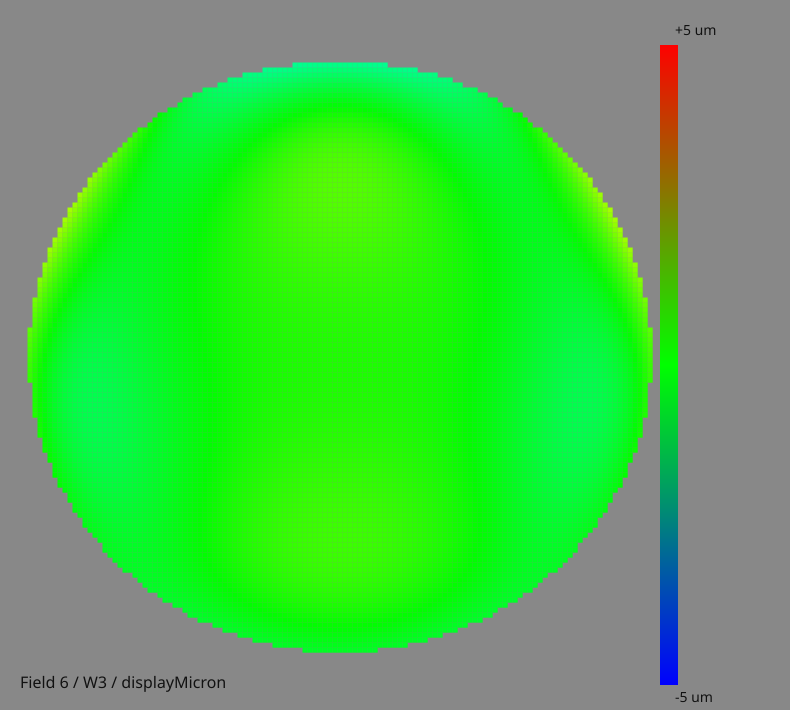

The data file committed next to this chart (first rows):
xNormalized, yNormalized, displayWaves, displayMicron
-1, -1, , 
-0.9844, -1, , 
-0.9688, -1, , 
-0.9531, -1, , 
-0.9375, -1, , 
-0.9219, -1, , 
-0.9062, -1, , 
-0.8906, -1, , 
-0.875, -1, , 
-0.8594, -1, , 
-0.8438, -1, , 
-0.8281, -1, , 
-0.8125, -1, , 
-0.7969, -1, , 
-0.7812, -1, , 
-0.7656, -1, , 
-0.75, -1, , 
-0.7344, -1, , 
-0.7188, -1, , 
-0.7031, -1, , 
-0.6875, -1, , 
-0.6719, -1, , 
-0.6562, -1, , 
-0.6406, -1, , 
-0.625, -1, , 
-0.6094, -1, , 
-0.5938, -1, , 
-0.5781, -1, , 
-0.5625, -1, , 
-0.5469, -1, , 
-0.5312, -1, , 
-0.5156, -1, , 
-0.5, -1, , 
-0.4844, -1, , 
-0.4688, -1, , 
-0.4531, -1, , 
-0.4375, -1, , 
-0.4219, -1, , 
-0.4062, -1, , 
-0.3906, -1, , 
-0.375, -1, , 
-0.3594, -1, , 
-0.3438, -1, , 
-0.3281, -1, , 
-0.3125, -1, , 
-0.2969, -1, , 
-0.2812, -1, , 
-0.2656, -1, , 
-0.25, -1, , 
-0.2344, -1, , 
-0.2188, -1, , 
-0.2031, -1, , 
-0.1875, -1, , 
-0.1719, -1, , 
-0.1562, -1, , 
-0.1406, -1, , 
-0.125, -1, , 
-0.1094, -1, , 
-0.09375, -1, , 
-0.07812, -1, , 
... 16,581 more rows
